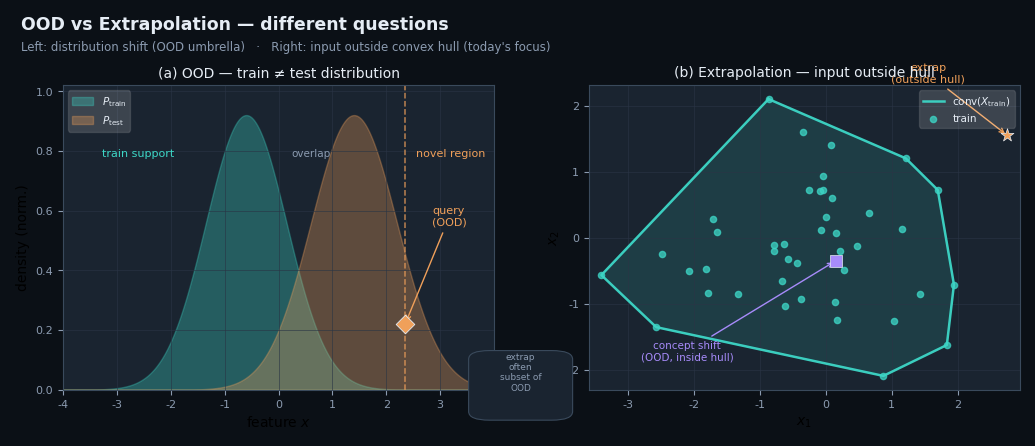

This chart was generated by the following Python code: (Note: this script raises an exception after producing the figure.)
"""OOD vs extrapolation — side-by-side comparison figure for S05."""
from pathlib import Path

import matplotlib as mpl
import matplotlib.pyplot as plt
import numpy as np
from matplotlib.patches import FancyBboxPatch
from scipy.spatial import ConvexHull

OUT = Path("_assets")
BG = "#0b1016"
PANEL = "#1a2430"
INK = "#e6edf5"
MUTED = "#8b9bb0"
CYAN = "#3dd6c6"
AMBER = "#f0a05a"
CORAL = "#e07a5f"
VIOLET = "#a78bfa"
GRID = "#2a3545"
LINE_DIM = "#3a4a5c"

mpl.rcParams.update({
    "figure.facecolor": BG,
    "text.color": INK,
    "font.family": "sans-serif",
    "font.sans-serif": ["Avenir Next", "Helvetica Neue", "Arial", "DejaVu Sans"],
    "savefig.facecolor": BG,
    "savefig.bbox": "tight",
    "savefig.pad_inches": 0.16,
})


def style_ax(ax):
    ax.set_facecolor(PANEL)
    for sp in ax.spines.values():
        sp.set_color(LINE_DIM)
    ax.tick_params(colors=MUTED, labelsize=8)
    ax.grid(True, color=GRID, lw=0.6, alpha=0.7)


fig, axes = plt.subplots(1, 2, figsize=(10.4, 4.35), gridspec_kw={"width_ratios": [1.05, 1.05]})
fig.suptitle(
    "OOD vs Extrapolation — different questions",
    color=INK, fontsize=12.5, fontweight="semibold", y=0.98, x=0.02, ha="left",
)
fig.text(
    0.02, 0.90,
    "Left: distribution shift (OOD umbrella)   ·   Right: input outside convex hull (today's focus)",
    color=MUTED, fontsize=8.5,
)

# (a) OOD — covariate / support shift
ax = axes[0]
style_ax(ax)
xs = np.linspace(-4, 4, 400)
ptr = np.exp(-0.5 * ((xs + 0.6) / 0.75) ** 2)
qtr = np.exp(-0.5 * ((xs - 1.4) / 0.80) ** 2)
ax.fill_between(xs, 0, ptr / ptr.max() * 0.92, color=CYAN, alpha=0.32, label=r"$P_{\mathrm{train}}$")
ax.fill_between(xs, 0, qtr / qtr.max() * 0.92, color=AMBER, alpha=0.32, label=r"$P_{\mathrm{test}}$")
ax.axvline(2.35, color=AMBER, ls="--", lw=1.1, alpha=0.75)
ax.scatter([2.35], [0.22], s=90, c=AMBER, marker="D", zorder=5, edgecolors=INK, linewidths=0.6)
ax.annotate(
    "query\n(OOD)", xy=(2.35, 0.22), xytext=(2.85, 0.55),
    color=AMBER, fontsize=8, ha="left",
    arrowprops=dict(arrowstyle="->", color=AMBER, lw=1.0),
)
ax.text(-2.6, 0.78, "train support", color=CYAN, fontsize=8, ha="center")
ax.text(0.6, 0.78, "overlap", color=MUTED, fontsize=7.5, ha="center")
ax.text(3.2, 0.78, "novel region", color=AMBER, fontsize=8, ha="center")
ax.set_title("(a) OOD — train ≠ test distribution", color=INK, fontsize=10, pad=6)
ax.set_xlabel("feature $x$")
ax.set_ylabel("density (norm.)")
ax.set_xlim(-4, 4)
ax.set_ylim(0, 1.02)
ax.legend(loc="upper left", fontsize=7.5, labelcolor=INK, framealpha=0.15)

# (b) Extrapolation — convex hull geometry
ax = axes[1]
style_ax(ax)
rng = np.random.default_rng(7)
pts = rng.normal(size=(42, 2)) * np.array([1.35, 1.05])
hull = ConvexHull(pts)
poly = pts[hull.vertices]
poly = np.vstack([poly, poly[0]])
ax.fill(poly[:, 0], poly[:, 1], color=CYAN, alpha=0.14, zorder=1)
ax.plot(poly[:, 0], poly[:, 1], color=CYAN, lw=1.8, alpha=0.95, zorder=2, label="conv($X_{\\mathrm{train}}$)")

# train cloud
ax.scatter(pts[:, 0], pts[:, 1], s=20, c=CYAN, alpha=0.75, zorder=3, label="train")

# extrap query — outside hull
extrap = np.array([2.75, 1.55])
ax.scatter([extrap[0]], [extrap[1]], s=95, c=AMBER, marker="*", zorder=6, edgecolors=INK, linewidths=0.5)
ax.annotate(
    "extrap\n(outside hull)", xy=extrap, xytext=(1.55, 2.35),
    color=AMBER, fontsize=8, ha="center",
    arrowprops=dict(arrowstyle="->", color=AMBER, lw=1.0),
)

# concept shift — inside hull but OOD (different rule)
concept = np.array([0.15, -0.35])
ax.scatter([concept[0]], [concept[1]], s=75, c=VIOLET, marker="s", zorder=6, edgecolors=INK, linewidths=0.5)
ax.annotate(
    "concept shift\n(OOD, inside hull)", xy=concept, xytext=(-2.1, -1.85),
    color=VIOLET, fontsize=7.5, ha="center",
    arrowprops=dict(arrowstyle="->", color=VIOLET, lw=1.0),
)

ax.set_aspect("equal", adjustable="datalim")
ax.set_title("(b) Extrapolation — input outside hull", color=INK, fontsize=10, pad=6)
ax.set_xlabel("$x_1$")
ax.set_ylabel("$x_2$")
ax.legend(loc="upper right", fontsize=7.5, labelcolor=INK, framealpha=0.15)

# Venn hint between panels (fig coords)
venn = FancyBboxPatch(
    (0.46, 0.06), 0.08, 0.14,
    boxstyle="round,pad=0.01,rounding_size=0.02",
    transform=fig.transFigure, facecolor=PANEL, edgecolor=LINE_DIM, linewidth=0.8, zorder=10,
)
fig.patches.append(venn)
fig.text(0.50, 0.16, "extrap\noften\nsubset of\nOOD", ha="center", va="center", color=MUTED, fontsize=6.5, zorder=11)

fig.subplots_adjust(top=0.82, left=0.06, right=0.98, bottom=0.12, wspace=0.22)
fig.savefig(OUT / "fig_ood_vs_extrap.png", dpi=260)
plt.close()
print("wrote fig_ood_vs_extrap.png")
